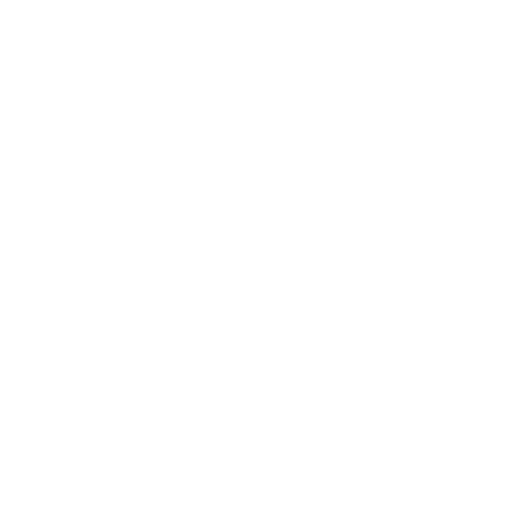
t = 0.00 s
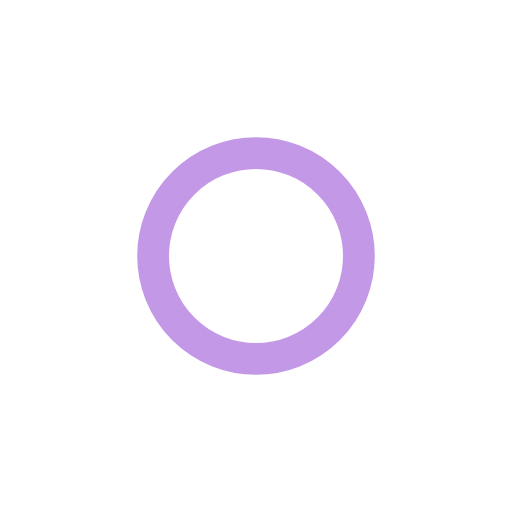
t = 0.50 s
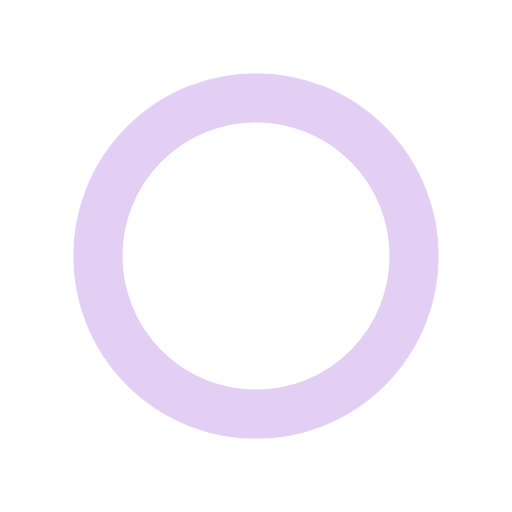
t = 1.00 s
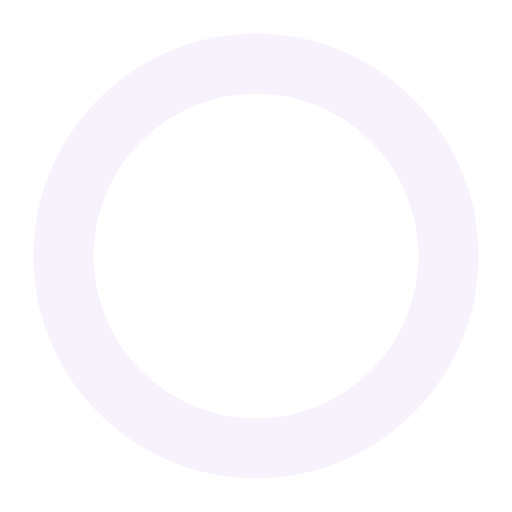
t = 1.50 s

The animated SVG that drew these frames (rendered in a browser with its animation timeline set to each time). Animation: 3 SMIL elements (animate=3); one cycle of 2.00 s, repeats indefinitely.

<svg xmlns='http://www.w3.org/2000/svg' viewBox='0 0 200 200'><circle fill='none' stroke-opacity='1' stroke='#8732CF' stroke-width='.5' cx='100' cy='100' r='0'><animate attributeName='r' calcMode='spline' dur='2' values='1;80' keyTimes='0;1' keySplines='0 .2 .5 1' repeatCount='indefinite'></animate><animate attributeName='stroke-width' calcMode='spline' dur='2' values='0;25' keyTimes='0;1' keySplines='0 .2 .5 1' repeatCount='indefinite'></animate><animate attributeName='stroke-opacity' calcMode='spline' dur='2' values='1;0' keyTimes='0;1' keySplines='0 .2 .5 1' repeatCount='indefinite'></animate></circle></svg>
